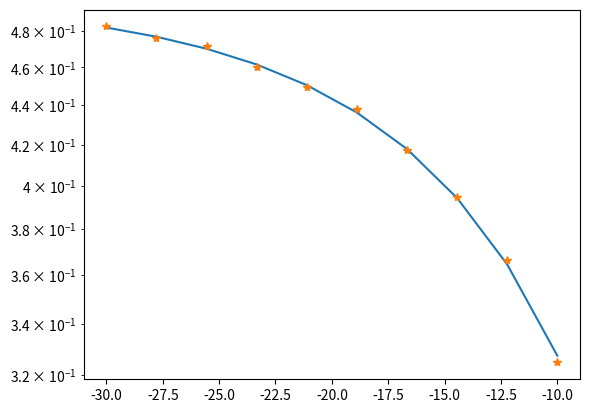

Here is the Python script that generated this plot:
import numpy as np
import matplotlib.pyplot as plt
from scipy.special import erfc
import random
N=10**5
bit_stream=np.random.randint(0,2,N)
L=16;Eb=2;Ts=2
t=np.arange(0,Ts,1/L)
cos_sig=np.sqrt(2*Eb/Ts)*np.cos(2*np.pi*t/Ts)
sin_sig=np.sqrt(2*Eb/Ts)*np.sin(2*np.pi*t/Ts)
mod_energy=cos_sig@cos_sig
qpsk_out=[]
for i in range(0,N,2):
    qpsk_out.extend((np.sqrt(2*Eb/Ts)*np.cos(2*np.pi*t/Ts+(bit_stream[i]*np.pi)))-(np.sqrt(2*Eb/Ts)*np.sin(2*np.pi*t/Ts+bit_stream[i+1]*np.pi)))
qpsk_out=np.array(qpsk_out)

Snr_db=np.linspace(-30,-10,10)
snr=10**(Snr_db/10)
ber_calc=0.5*erfc(np.sqrt(snr))
ber_values=[]
for val in snr:
    noise_pow=mod_energy/val
    noise_signal=np.sqrt(noise_pow/2)*(np.random.standard_normal(len(qpsk_out)))
    channel_sig=noise_signal+qpsk_out
    demodulated_out=[]
    for j in range(int(N/2)):
        correlated_value1=channel_sig[j*L*Ts:(j+1)*(L*Ts)]@cos_sig
        correlated_value2=channel_sig[j*L*Ts:(j+1)*(L*Ts)]@sin_sig
        demodulated_out.append(correlated_value1<0)
        demodulated_out.append(correlated_value2>0)
    ber_values.append(np.sum(demodulated_out!=bit_stream)/N)
plt.semilogy(Snr_db,ber_calc)
plt.semilogy(Snr_db,ber_values,linestyle='',marker='*')
plt.show()
    